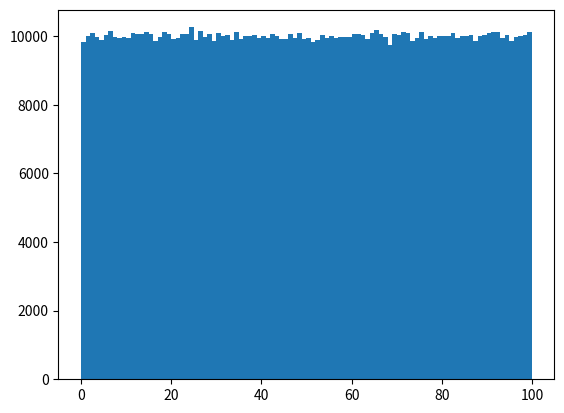

Write Python code to recreate this figure.
import numpy
import matplotlib.pyplot as plt 

x = numpy.random.uniform(0.0, 100.0, 1000000)

plt.hist(x, 100)
plt.show()